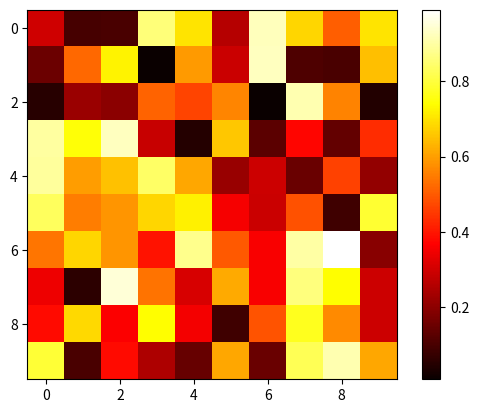

Write the Python code that produced this figure.
import matplotlib.pyplot as plt
import numpy as np

# 创建数据
data = np.random.rand(10, 10)

# 创建热力图
plt.imshow(data, cmap='hot', interpolation='nearest')

# 添加颜色条
plt.colorbar()

# 显示热力图
plt.show()